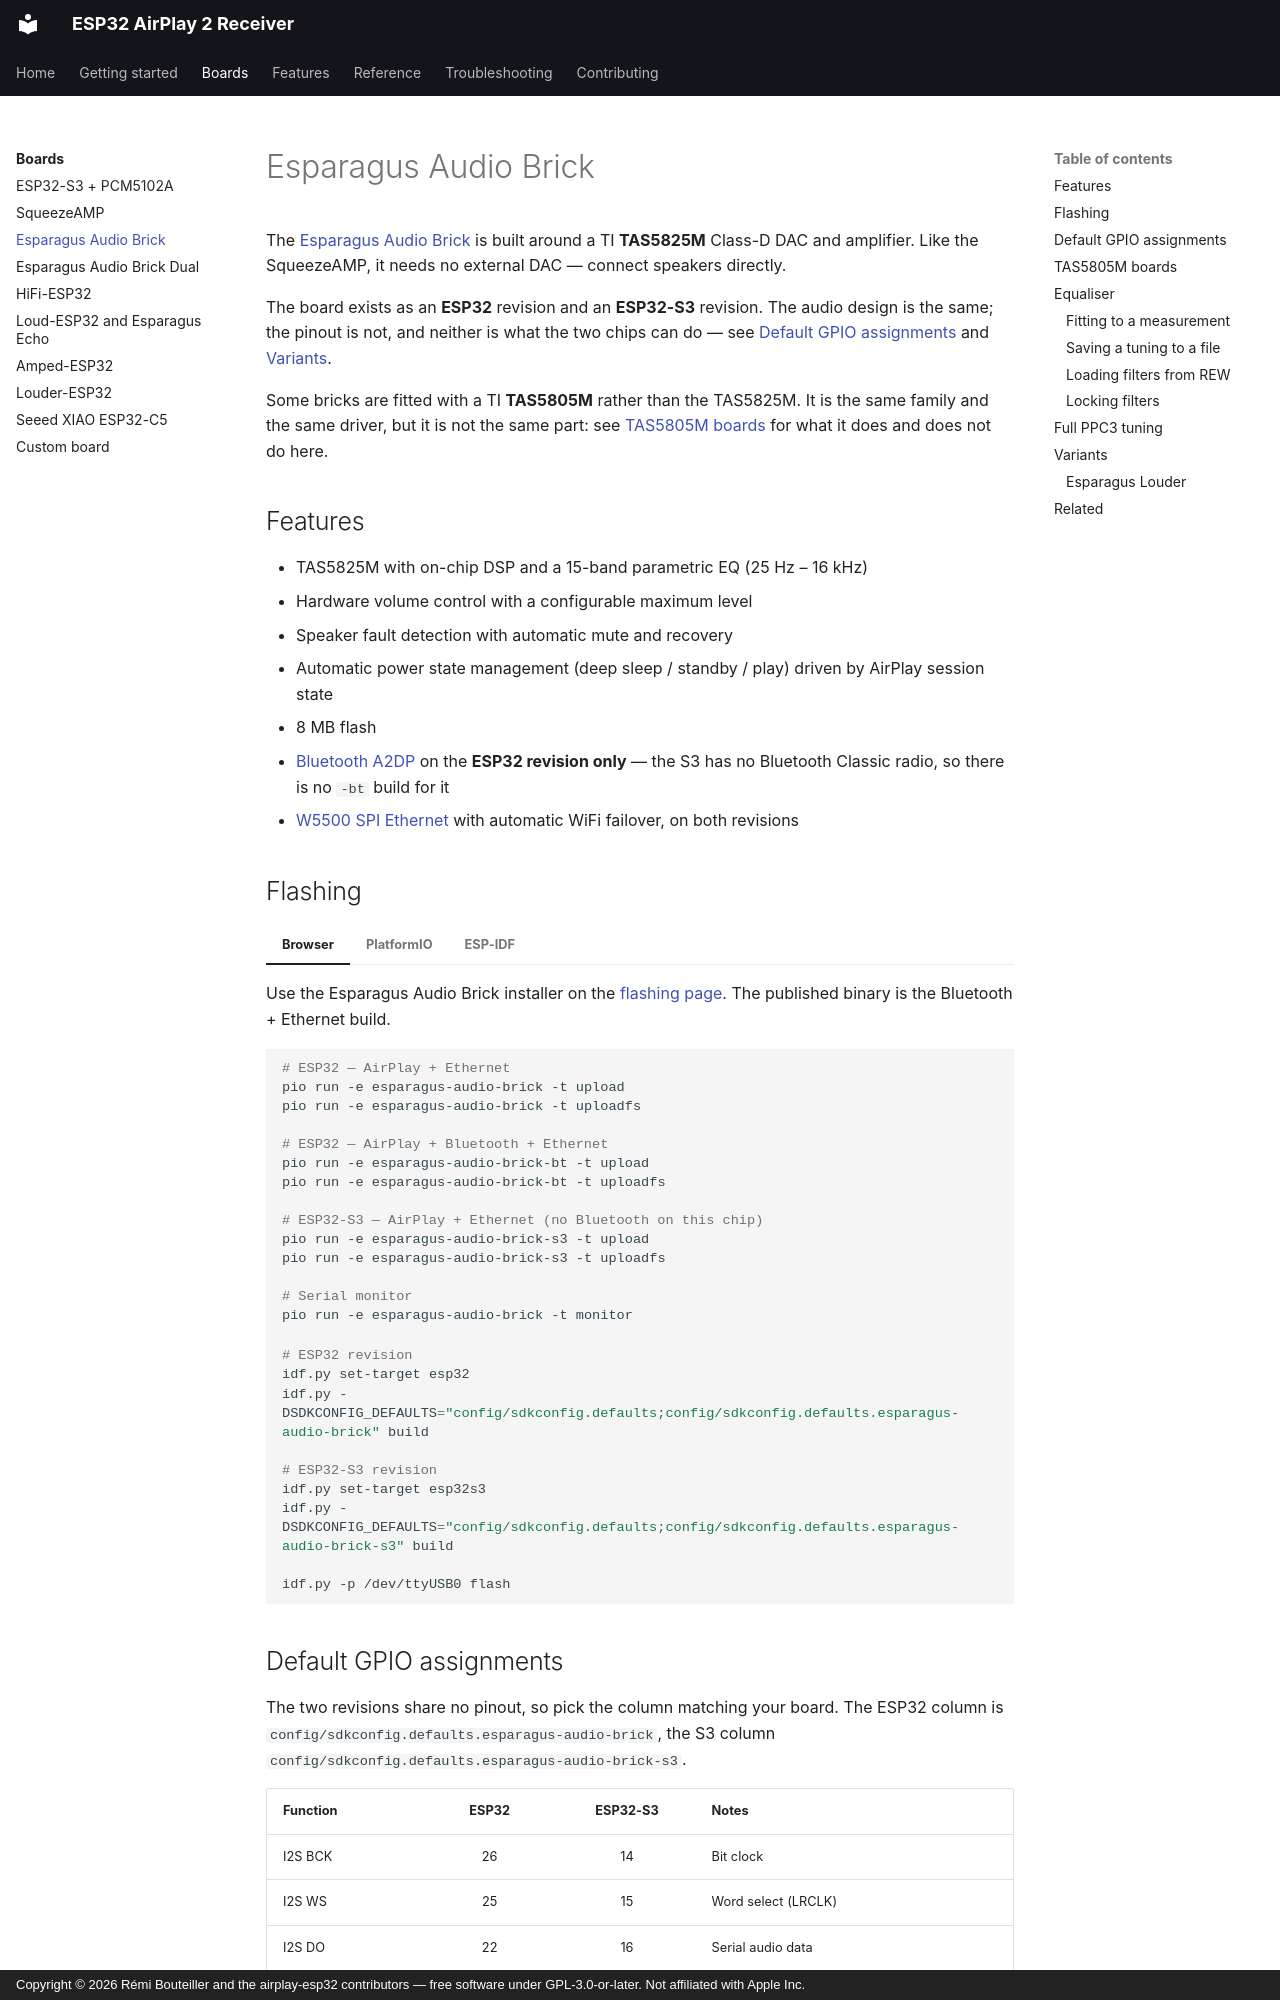

repository: rbouteiller/airplay-esp32 · page: boards/esparagus-audio-brick/index.html · generator: mkdocs · copyright: Copyright © 2026 Rémi Bouteiller and the airplay-esp32 contributors — free software under GPL-3.0-or-later. Not affiliated with Apple Inc.

# Esparagus Audio Brick

The [Esparagus Audio Brick](https://github.com/sonocotta/esparagus-media-center/?tab=readme-ov-file#esparagus-audio-brick-prototype)
is built around a TI **TAS5825M** Class-D DAC and amplifier. Like the SqueezeAMP, it
needs no external DAC — connect speakers directly.

The board exists as an **ESP32** revision and an **ESP32-S3** revision. The audio design
is the same; the pinout is not, and neither is what the two chips can do — see
[Default GPIO assignments](#default-gpio-assignments) and [Variants](#variants).

Some bricks are fitted with a TI **TAS5805M** rather than the TAS5825M. It is the same
family and the same driver, but it is not the same part: see
[TAS5805M boards](#tas5805m-boards) for what it does and does not do here.

## Features

- TAS5825M with on-chip DSP and a 15-band parametric EQ (25 Hz – 16 kHz)
- Hardware volume control with a configurable maximum level
- Speaker fault detection with automatic mute and recovery
- Automatic power state management (deep sleep / standby / play) driven by AirPlay session state
- 8 MB flash
- [Bluetooth A2DP](../features/bluetooth.md) on the **ESP32 revision only** — the S3 has no
  Bluetooth Classic radio, so there is no `-bt` build for it
- [W5500 SPI Ethernet](../features/ethernet.md) with automatic WiFi failover, on both
  revisions

## Flashing

=== "Browser"

    Use the Esparagus Audio Brick installer on the
    [flashing page](../getting-started/flashing.md). The published binary is the
    Bluetooth + Ethernet build.

=== "PlatformIO"

    ```bash
    # ESP32 — AirPlay + Ethernet
    pio run -e esparagus-audio-brick -t upload
    pio run -e esparagus-audio-brick -t uploadfs

    # ESP32 — AirPlay + Bluetooth + Ethernet
    pio run -e esparagus-audio-brick-bt -t upload
    pio run -e esparagus-audio-brick-bt -t uploadfs

    # ESP32-S3 — AirPlay + Ethernet (no Bluetooth on this chip)
    pio run -e esparagus-audio-brick-s3 -t upload
    pio run -e esparagus-audio-brick-s3 -t uploadfs

    # Serial monitor
    pio run -e esparagus-audio-brick -t monitor
    ```

=== "ESP-IDF"

    ```bash
    # ESP32 revision
    idf.py set-target esp32
    idf.py -DSDKCONFIG_DEFAULTS="config/sdkconfig.defaults;config/sdkconfig.defaults.esparagus-audio-brick" build

    # ESP32-S3 revision
    idf.py set-target esp32s3
    idf.py -DSDKCONFIG_DEFAULTS="config/sdkconfig.defaults;config/sdkconfig.defaults.esparagus-audio-brick-s3" build

    idf.py -p /dev/ttyUSB0 flash
    ```
